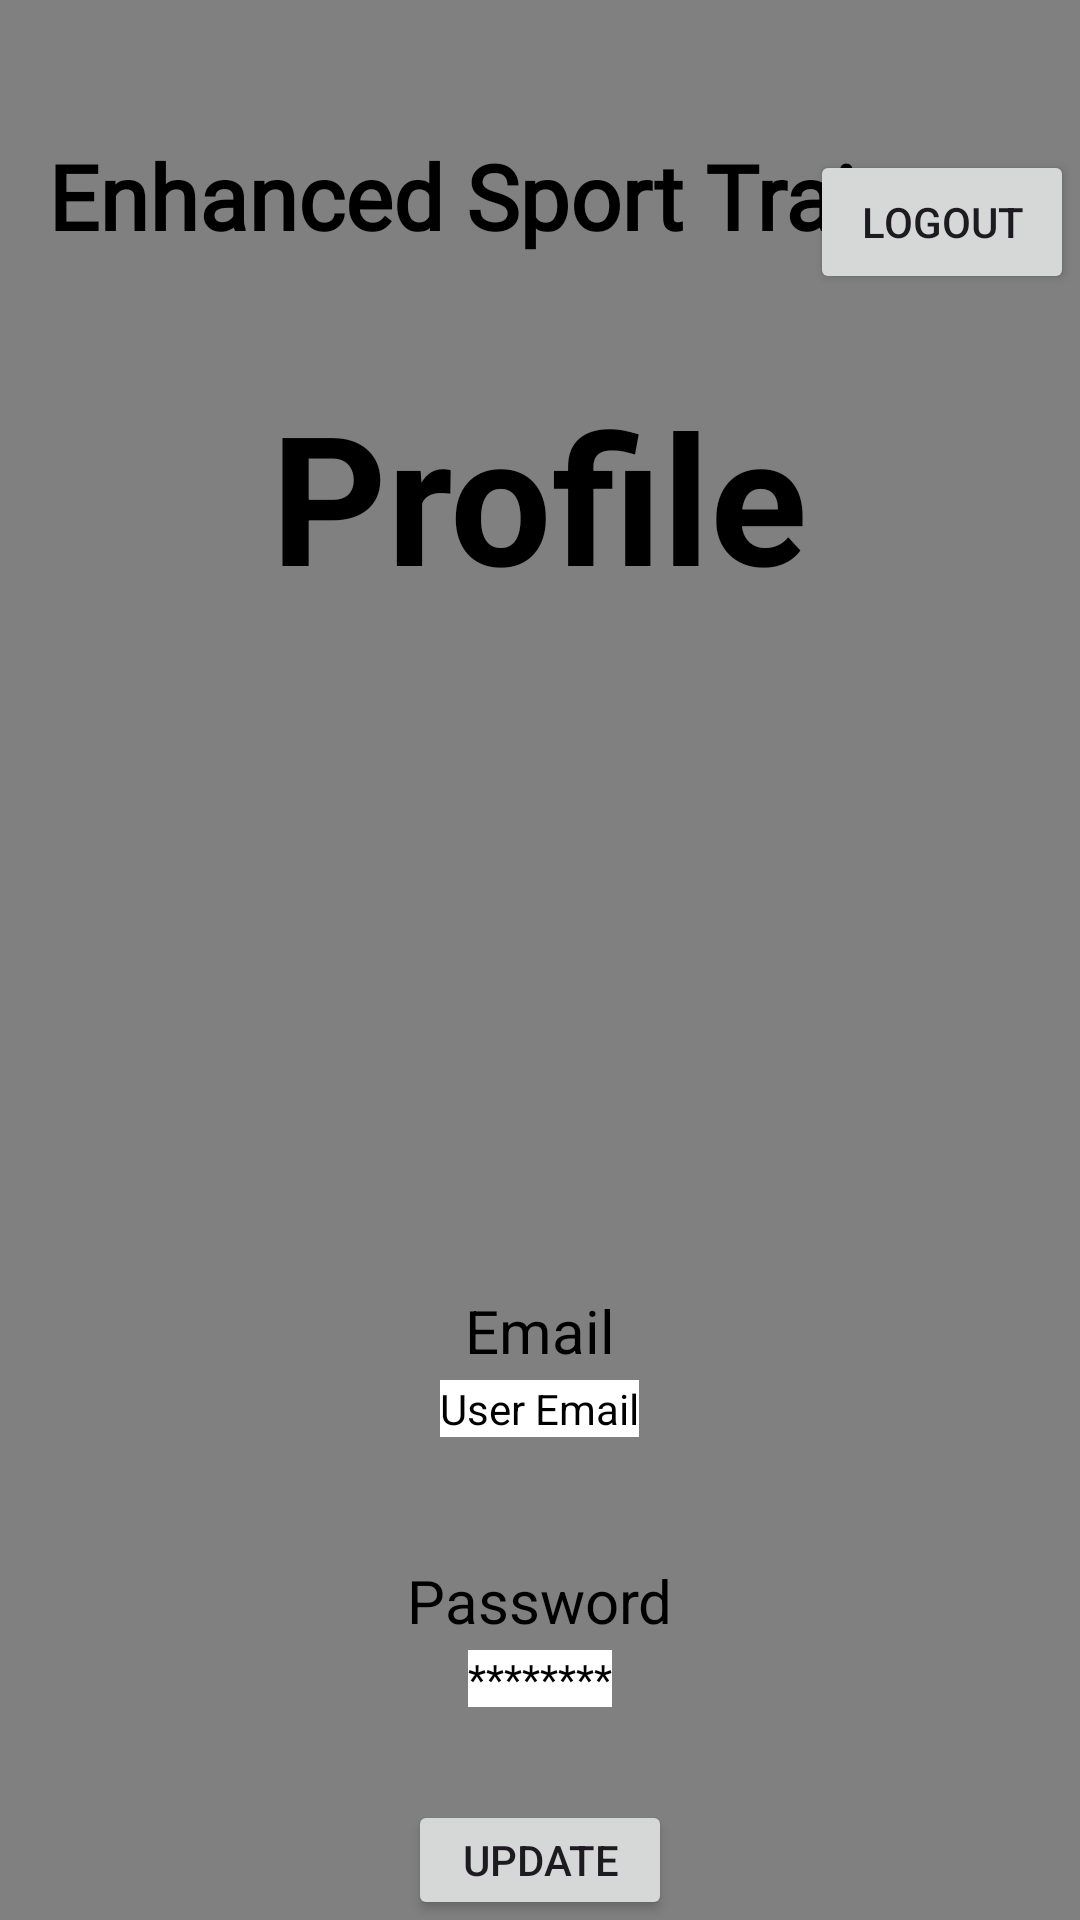

Reconstruct the res/layout file that produces this screen, plus the resources it refers to.
<!-- AndroidManifest.xml: application theme Theme.Spots_Enhancing_app -->
<!-- res/layout/fragment_profile.xml -->
<?xml version="1.0" encoding="utf-8"?>
<FrameLayout xmlns:android="http://schemas.android.com/apk/res/android"
    xmlns:tools="http://schemas.android.com/tools"
    xmlns:app="http://schemas.android.com/apk/res-auto"
    android:layout_width="match_parent"
    android:layout_height="match_parent"
    android:background="@color/grey"
    tools:context=".ProfileFragment">

    <TextView
        android:id="@+id/app_title"
        android:layout_width="wrap_content"
        android:layout_height="wrap_content"
        android:layout_gravity="top"
        android:layout_marginTop="45dp"
        android:layout_marginStart="16dp"
        android:fontFamily="@font/oswald_variablefont_wght"
        android:text="@string/enhanced_sport_trainer"
        android:textStyle="bold"
        android:textSize="30sp"
        android:textColor="@android:color/black"/>

    <TextView
        android:id="@+id/profile"
        android:layout_width="wrap_content"
        android:layout_height="wrap_content"
        android:layout_gravity="top|center_horizontal"
        android:layout_marginTop="125dp"
        android:text="@string/profile"
        android:textStyle="bold"
        android:textSize="60sp"
        android:textColor="@android:color/black"/>

    <TextView
        android:id="@+id/username"
        android:layout_width="wrap_content"
        android:layout_height="wrap_content"
        android:layout_gravity="top|center_horizontal"
        android:layout_marginTop="430dp"
        android:text="Email"
        android:textColor="@android:color/black"
        android:textSize="20sp" />

    <TextView
        android:id="@+id/user_details"
        android:layout_width="wrap_content"
        android:layout_height="wrap_content"
        android:layout_gravity="top|center_horizontal"
        android:background="@color/white"
        android:text="User Email"
        android:layout_marginTop="460dp"
        android:textColor="@android:color/black" />



    <TextView
        android:id="@+id/password"
        android:layout_width="wrap_content"
        android:layout_height="wrap_content"
        android:layout_gravity="top|center_horizontal"
        android:layout_marginTop="520dp"
        android:text="Password"
        android:textSize="20sp"
        android:textColor="@android:color/black" />

    <TextView
        android:id="@+id/pass"
        android:layout_width="wrap_content"
        android:layout_height="wrap_content"
        android:layout_gravity="top|center_horizontal"
        android:layout_marginTop="550dp"
        android:text="********"
        android:background="@color/white"
        android:textColor="@android:color/black" />

    
    <Button
        android:id="@+id/update_button"
        android:layout_width="wrap_content"
        android:layout_height="wrap_content"
        android:layout_gravity="top|center_horizontal"
        android:layout_marginTop="600dp"
        android:text="Update"/>

    
    <Button
        android:id="@+id/logout"
        android:layout_width="wrap_content"
        android:layout_height="wrap_content"
        android:text="@string/logout"
        android:layout_gravity="top|center_horizontal"
        android:layout_marginStart="150dp"
        android:layout_marginTop="50dp"
        android:layout_marginEnd="16dp" />

    <ImageView
        android:id="@+id/imageView"
        android:layout_width="match_parent"
        android:layout_marginTop="225dp"
        android:layout_height="172dp"
        android:src="@drawable/profile_icon" />

</FrameLayout>
<!-- resources referenced by this layout -->
<resources>
  <color name="grey">#808080</color>
  <color name="white">#FFFFFFFF</color>
  <string name="enhanced_sport_trainer">Enhanced Sport Trainer</string>
  <string name="logout">logout</string>
  <string name="profile">Profile</string>
  <style name="Theme.Spots_Enhancing_app" parent="Base.Theme.Spots_Enhancing_app" />
  <style name="Base.Theme.Spots_Enhancing_app" parent="Theme.Material3.DayNight.NoActionBar">
          
          
  
      </style>
</resources>
